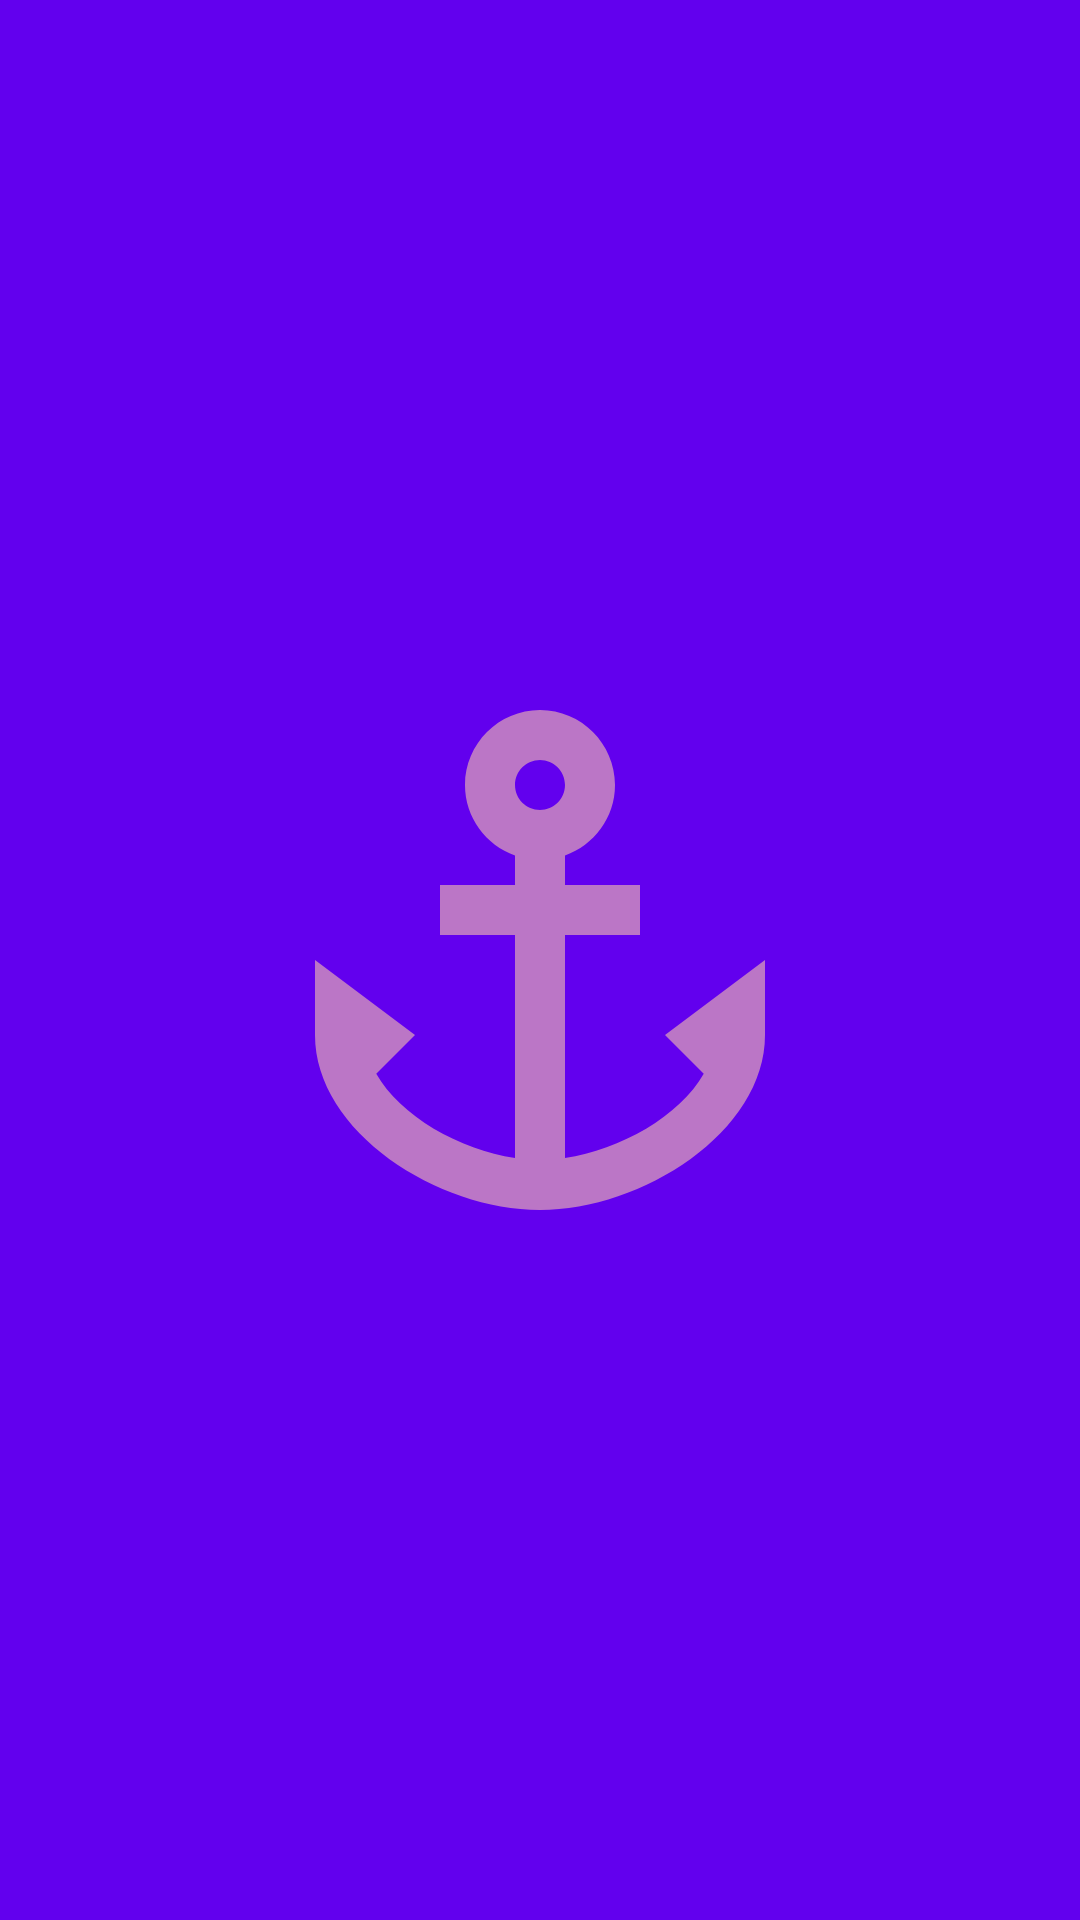

Produce the Android XML layout that renders to this screen, including the resource entries it uses.
<!-- AndroidManifest.xml: application theme AppTheme -->
<!-- res/layout/activity_splash_screen.xml -->
<?xml version="1.0" encoding="utf-8"?>
<RelativeLayout xmlns:android="http://schemas.android.com/apk/res/android"
    xmlns:app="http://schemas.android.com/apk/res-auto"
    xmlns:tools="http://schemas.android.com/tools"
    android:layout_width="match_parent"
    android:layout_height="match_parent"
    tools:context=".SplashScreenActivity"
    android:background="@color/colorPrimary"
    android:fitsSystemWindows="true">

    <ImageView
        android:layout_width="200dp"
        android:layout_height="200dp"
        android:src="@drawable/ic_splash_logo"
        android:id="@+id/splash_logo"
        android:layout_centerInParent="true"/>

</RelativeLayout>
<!-- resources referenced by this layout -->
<resources>
  <color name="colorPrimary">#6200EE</color>
  <!-- drawable ic_splash_logo (drawable) -->
  <vector android:height="200dp" android:tint="#BB76C6"
      android:viewportHeight="24" android:viewportWidth="24"
      android:width="200dp" xmlns:android="http://schemas.android.com/apk/res/android">
      <path android:fillColor="@android:color/white" android:pathData="M17,15l1.55,1.55c-0.96,1.69 -3.33,3.04 -5.55,3.37V11h3V9h-3V7.82C14.16,7.4 15,6.3 15,5c0,-1.65 -1.35,-3 -3,-3S9,3.35 9,5c0,1.3 0.84,2.4 2,2.82V9H8v2h3v8.92c-2.22,-0.33 -4.59,-1.68 -5.55,-3.37L7,15l-4,-3v3c0,3.88 4.92,7 9,7s9,-3.12 9,-7v-3L17,15zM12,4c0.55,0 1,0.45 1,1s-0.45,1 -1,1s-1,-0.45 -1,-1S11.45,4 12,4z"/>
  </vector>
  <style name="AppTheme" parent="Theme.AppCompat.Light.NoActionBar">
          
          <item name="android:windowTranslucentNavigation">true</item>
          <item name="android:statusBarColor">@android:color/transparent</item>
          <item name="colorPrimary">@color/colorPrimary</item>
          <item name="colorPrimaryDark">@color/colorPrimaryDark</item>
          <item name="colorAccent">@color/colorAccent</item>
      </style>
  <color name="colorPrimaryDark">#3700B3</color>
  <color name="colorAccent">#03DAC5</color>
</resources>
